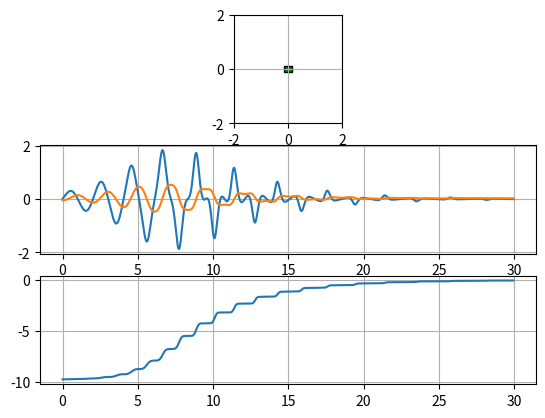

The script that saved this image:
"""
Simulation of pendulum swing-up by energy control.

Equations:
	th'' = (g * sin(th) - u * cos(th)) / L,
	TODO: define
	u = f(th', th)

System:
	th' = Y,
	Y' = (g * sin(th) - u * cos(th)) / L,
	x' = Z,
	Z' = u = f(Y, th),

State: 
	[th, Y, x, Z]
"""

import numpy as np
import matplotlib.pyplot as pp
import scipy.integrate as integrate
import matplotlib.animation as animation
from matplotlib.patches import Rectangle

from math import pi
from numpy import sin, cos, sign

# physical constants
g = 9.8
L = 1.0
m = 0.5

# simulation time
dt = 0.05
Tmax = 30
t = np.arange(0.0, Tmax, dt)

# initial conditions
Y = .0 		# pendulum angular velocity
th = pi - 0.1		# pendulum angle
x = .0		# cart position
x0 = 0		# desired cart position
Z = -0.05	# cart velocity
k = 0.08	# control gain coefficient

state = np.array([th, Y, x, Z])

def energy(th, dth):
	return m * dth * L * dth * L / 2 + m * g * L * (cos(th) - 1)	

def derivatives(state, t):
	ds = np.zeros_like(state)

	_th = state[0]
	_Y = state[1]	# th'
	_x = state[2]
	_Z = state[3]	# x'

	E = energy(_th, _Y)
	u = k * E * _Y * cos(_th)

	ds[0] = state[1]
	ds[1] = (g * sin(_th) - u * cos(_th)) / L
	ds[2] = state[3]
	ds[3] = u

	return ds

print("Integrating...")
# integrate your ODE using scipy.integrate.
solution = integrate.odeint(derivatives, state, t)
print("Done")

ths = solution[:, 0]
Ys = solution[:, 1]
xs = solution[:, 2]
vs = solution[:, 3]

pxs = L * sin(ths) + xs
pys = L * cos(ths)


fig = pp.figure()
ax = fig.add_subplot(311, autoscale_on=False, xlim=(-2, 2), ylim=(-2, 2))
ax.set_aspect('equal')
ax.grid()

patch = ax.add_patch(Rectangle((0, 0), 0, 0, linewidth=1, edgecolor='k', facecolor='g'))

line, = ax.plot([], [], 'o-', lw=2)
time_template = 'time = %.1fs'
time_text = ax.text(0.05, 0.9, '', transform=ax.transAxes)

energy_template = 'E = %.3f J'
energy_text = ax.text(0.05, 0.8, '', transform=ax.transAxes)

cart_width = 0.3
cart_height = 0.2

def init():
    line.set_data([], [])
    time_text.set_text('')
    energy_text.set_text('')

    patch.set_xy((-cart_width/2, -cart_height/2))
    patch.set_width(cart_width)
    patch.set_height(cart_height)
    return line, time_text, energy_text, patch


def animate(i):
    thisx = [xs[i], pxs[i]]
    thisy = [0, pys[i]]

    line.set_data(thisx, thisy)
    time_text.set_text(time_template % (i*dt))
    
    E = energy(ths[i], Ys[i])
    energy_text.set_text(energy_template % (E))

    patch.set_x(xs[i] - cart_width/2)
    return line, time_text, energy_text, patch

ani = animation.FuncAnimation(fig, animate, np.arange(1, len(solution)),
                              interval=25, blit=True, init_func=init)

pp.subplot(312)

Es = np.vectorize(energy)(ths, Ys)
Us = k * Es * Ys * cos(ths)

pp.plot(t, Us)
pp.plot(t, vs)
pp.grid(True)
pp.subplot(313)
pp.plot(t, Es)
pp.grid(True)
pp.show()


# Set up formatting for the movie files
# Writer = animation.writers['ffmpeg']
# [redacted]
# ani.save('controlled-cart.mp4', writer=writer)